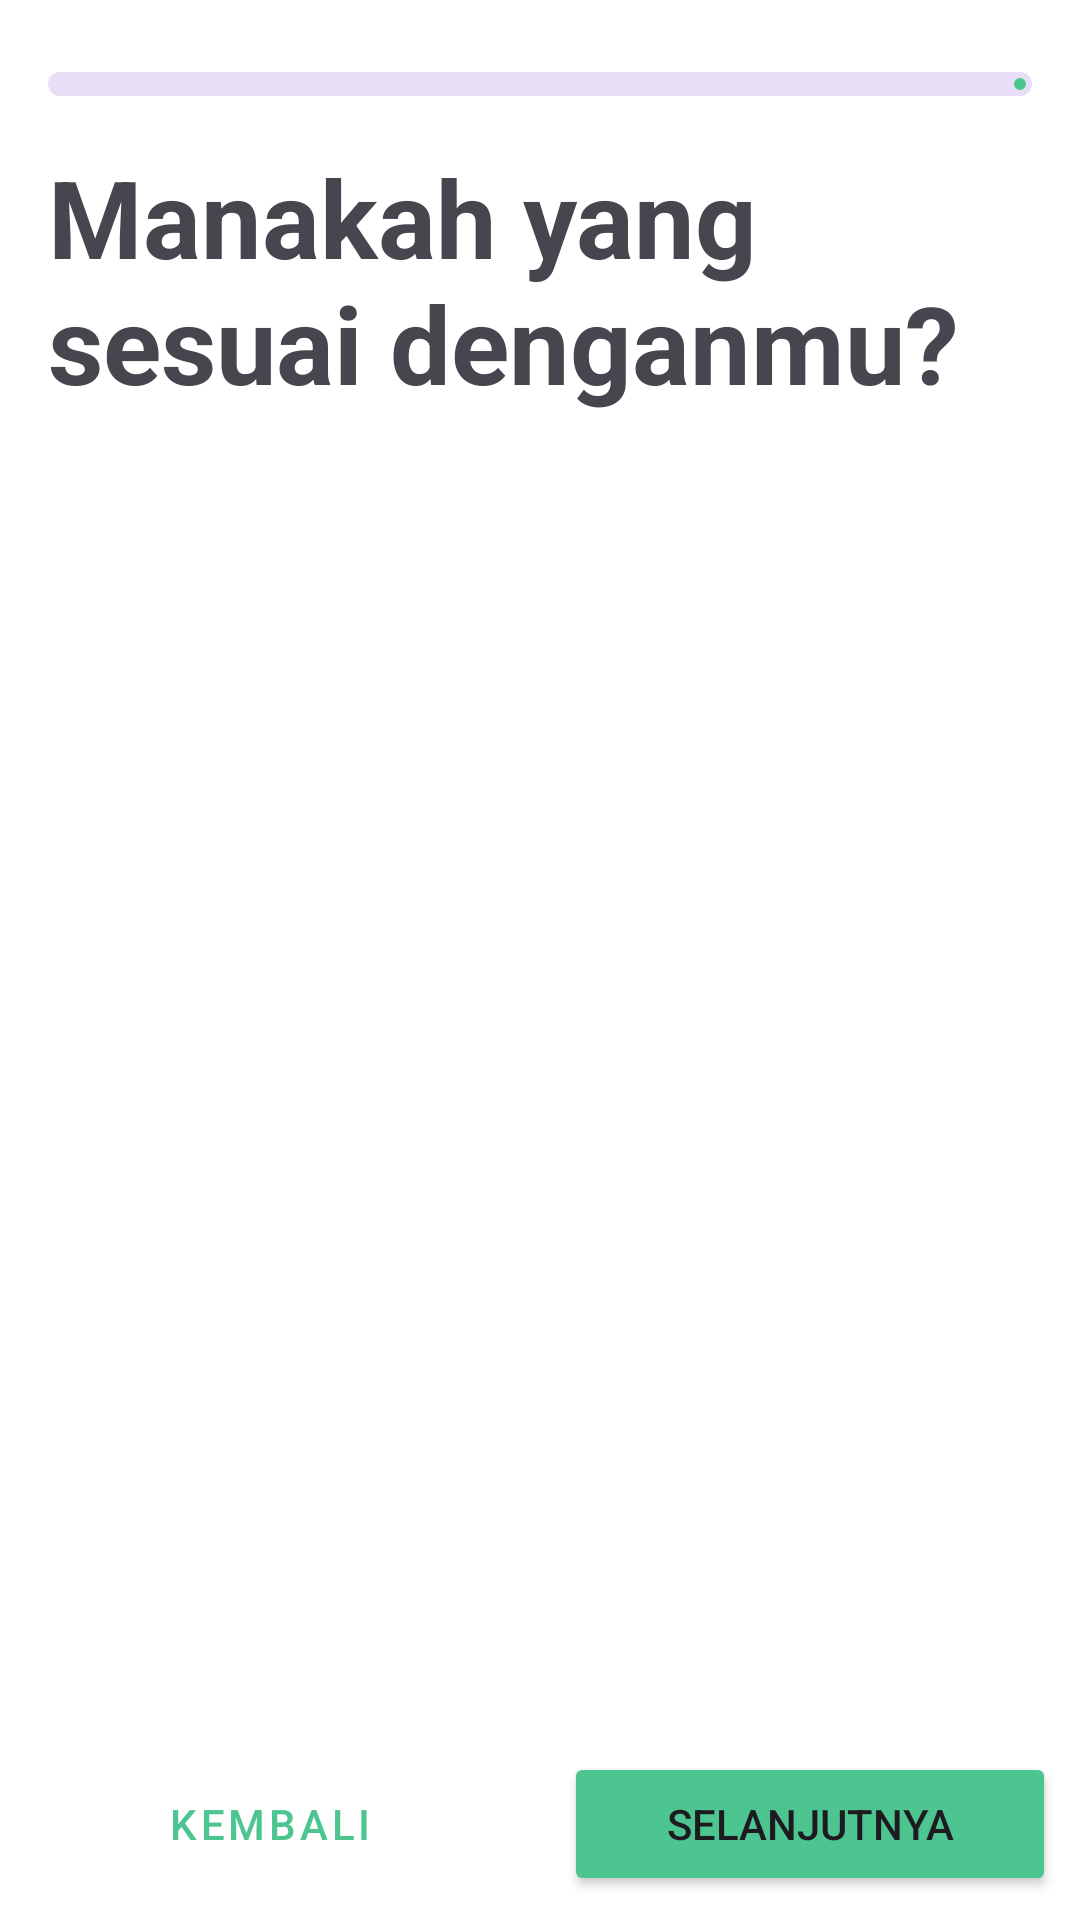

Produce the Android XML layout that renders to this screen, including the resource entries it uses.
<!-- AndroidManifest.xml: application theme Theme.BCorner -->
<!-- res/layout/activity_test.xml -->
<?xml version="1.0" encoding="utf-8"?>
<androidx.constraintlayout.widget.ConstraintLayout xmlns:android="http://schemas.android.com/apk/res/android"
    xmlns:app="http://schemas.android.com/apk/res-auto"
    xmlns:tools="http://schemas.android.com/tools"
    android:id="@+id/main"
    android:layout_width="match_parent"
    android:layout_height="match_parent"
    android:background="#ffffff"
    android:fitsSystemWindows="true"
    tools:context=".ui.test.TestActivity">

    <com.google.android.material.progressindicator.LinearProgressIndicator
        android:id="@+id/progress_bar"
        android:layout_width="match_parent"
        android:layout_height="24dp"
        android:layout_marginHorizontal="16dp"
        android:layout_marginVertical="24dp"
        android:indeterminate="false"
        android:progress="50"
        app:indicatorColor="@color/primary"
        app:layout_constraintLeft_toLeftOf="parent"
        app:layout_constraintTop_toTopOf="parent"
        app:trackCornerRadius="12dp"
        app:trackThickness="8dp" />

    <TextView
        android:id="@+id/tv_question"
        android:layout_width="match_parent"
        android:layout_height="wrap_content"
        android:layout_marginBottom="24dp"
        android:padding="16dp"
        android:text="Manakah yang sesuai denganmu?"
        android:textSize="36sp"
        android:textStyle="bold"
        app:layout_constraintTop_toBottomOf="@+id/progress_bar" />

    <FrameLayout
        android:id="@+id/fragment_container"
        android:layout_width="match_parent"
        android:layout_height="0dp"
        android:layout_margin="16dp"
        app:layout_constraintBottom_toTopOf="@+id/ll_button"
        app:layout_constraintStart_toStartOf="@+id/tv_question"
        app:layout_constraintTop_toBottomOf="@+id/tv_question" />

    <LinearLayout
        android:id="@+id/ll_button"
        android:layout_width="match_parent"
        android:layout_height="wrap_content"
        android:orientation="horizontal"
        app:layout_constraintBottom_toBottomOf="parent">

        <Button
            android:id="@+id/btn_back"
            style="@style/Widget.MaterialComponents.Button.TextButton.Dialog"
            android:layout_width="0dp"
            android:layout_height="wrap_content"
            android:layout_margin="8dp"
            android:layout_marginBottom="16dp"
            android:layout_weight="1"
            android:text="Kembali"
            android:textColor="@color/primary" />

        <Button
            android:id="@+id/btn_next"
            android:layout_width="0dp"
            android:layout_height="wrap_content"
            android:layout_margin="8dp"
            android:layout_marginBottom="16dp"
            android:layout_weight="1"
            android:backgroundTint="@color/primary"
            android:gravity="center"
            android:text="Selanjutnya" />
    </LinearLayout>
</androidx.constraintlayout.widget.ConstraintLayout>
<!-- resources referenced by this layout -->
<resources>
  <color name="primary">#4cc590</color>
  <style name="Theme.BCorner" parent="Theme.Material3.Light.NoActionBar">
          
          <item name="colorPrimary">#32aaff</item>
          <item name="colorPrimaryVariant">#32aaff</item>
          <item name="colorOnPrimary">@color/white</item>
          
          <item name="colorSecondary">@color/teal_200</item>
          <item name="colorSecondaryVariant">@color/teal_700</item>
          <item name="colorOnSecondary">@color/black</item>
          
          <item name="android:statusBarColor">?attr/colorPrimaryVariant</item>
          <item name="statusBarBackground">@color/primary</item>
          
      </style>
  <color name="white">#FFFFFFFF</color>
  <color name="teal_200">#FF03DAC5</color>
  <color name="teal_700">#FF018786</color>
  <color name="black">#FF000000</color>
</resources>
